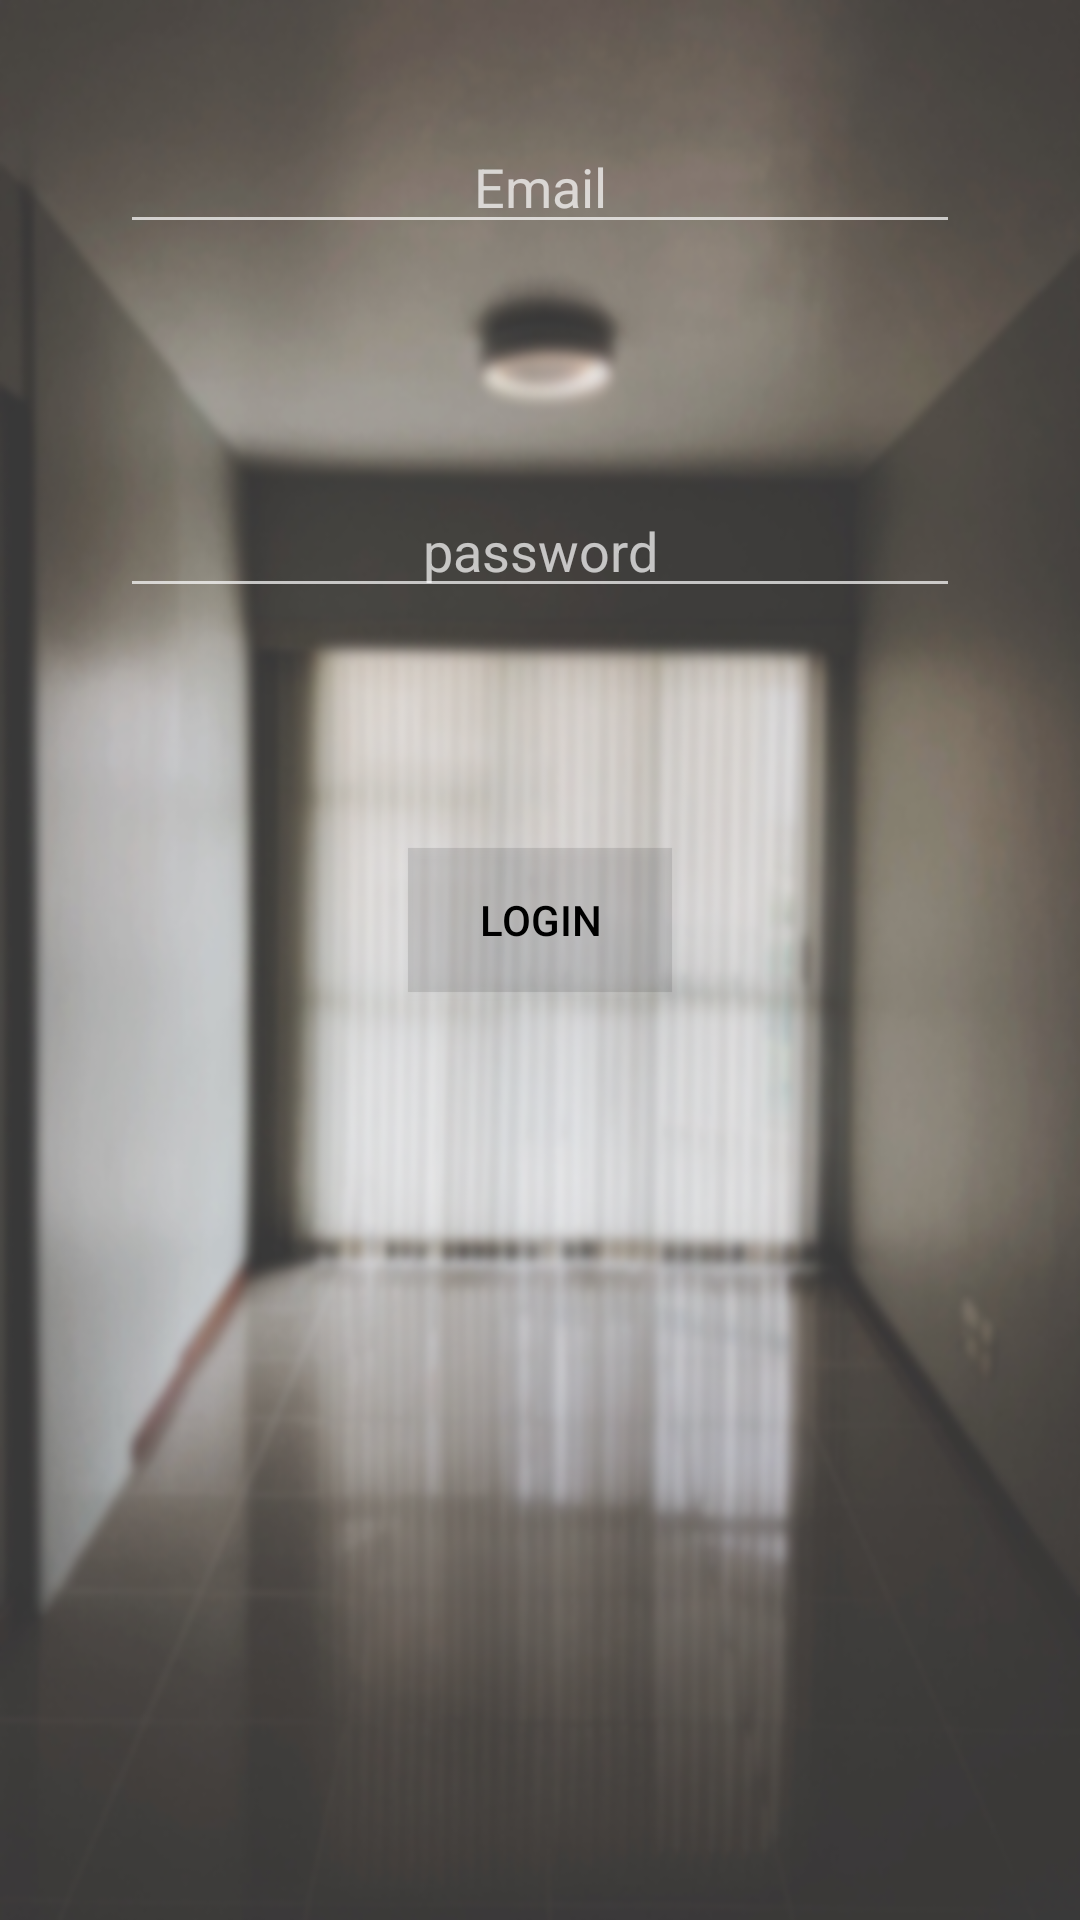

This screen was rendered from an Android layout file. Write that file and the resources it references.
<!-- AndroidManifest.xml: application theme AppTheme -->
<!-- res/layout/activity_login.xml -->
<?xml version="1.0" encoding="utf-8"?>
<RelativeLayout xmlns:android="http://schemas.android.com/apk/res/android"
    xmlns:app="http://schemas.android.com/apk/res-auto"
    xmlns:tools="http://schemas.android.com/tools"
    android:layout_width="match_parent"
    android:layout_height="match_parent"
    tools:context=".LoginActivity"
    android:background="@drawable/background1">
    <EditText
        android:textColor="@color/textcolor"
        android:layout_margin="40dp"
        android:id="@+id/editetext_signinemail"

        android:gravity="center"
        android:hint="Email"
        android:layout_width="match_parent"
        android:layout_height="wrap_content" />
    <EditText
        android:textColor="@color/textcolor"
        android:layout_margin="40dp"
        android:inputType="textPassword"
        android:layout_below="@+id/editetext_signinemail"
        android:id="@+id/editetext_signinpassword"

        android:gravity="center"
        android:hint="password"
        android:layout_width="match_parent"
        android:layout_height="wrap_content" />
    <Button
        android:id="@+id/btn_signin"
        android:layout_margin="40dp"
        android:layout_width="wrap_content"
        android:layout_height="wrap_content"
        android:layout_below="@+id/editetext_signinpassword"
        android:layout_centerHorizontal="true"
        android:text="Login"
        android:background="@color/background"
        android:textColor="@color/textcolor"/>

</RelativeLayout>
<!-- resources referenced by this layout -->
<resources>
  <color name="background">#20212121</color>
  <color name="textcolor">#000000</color>
  <!-- drawable background1: png bitmap (drawable-hdpi, 166638 bytes) -->
  <style name="AppTheme" parent="Theme.AppCompat.NoActionBar">
          
          <item name="colorPrimary">@color/textcolor</item>
          <item name="colorPrimaryDark">@color/textcolor</item>
          <item name="colorAccent">@color/textcolor</item>
      </style>
</resources>
